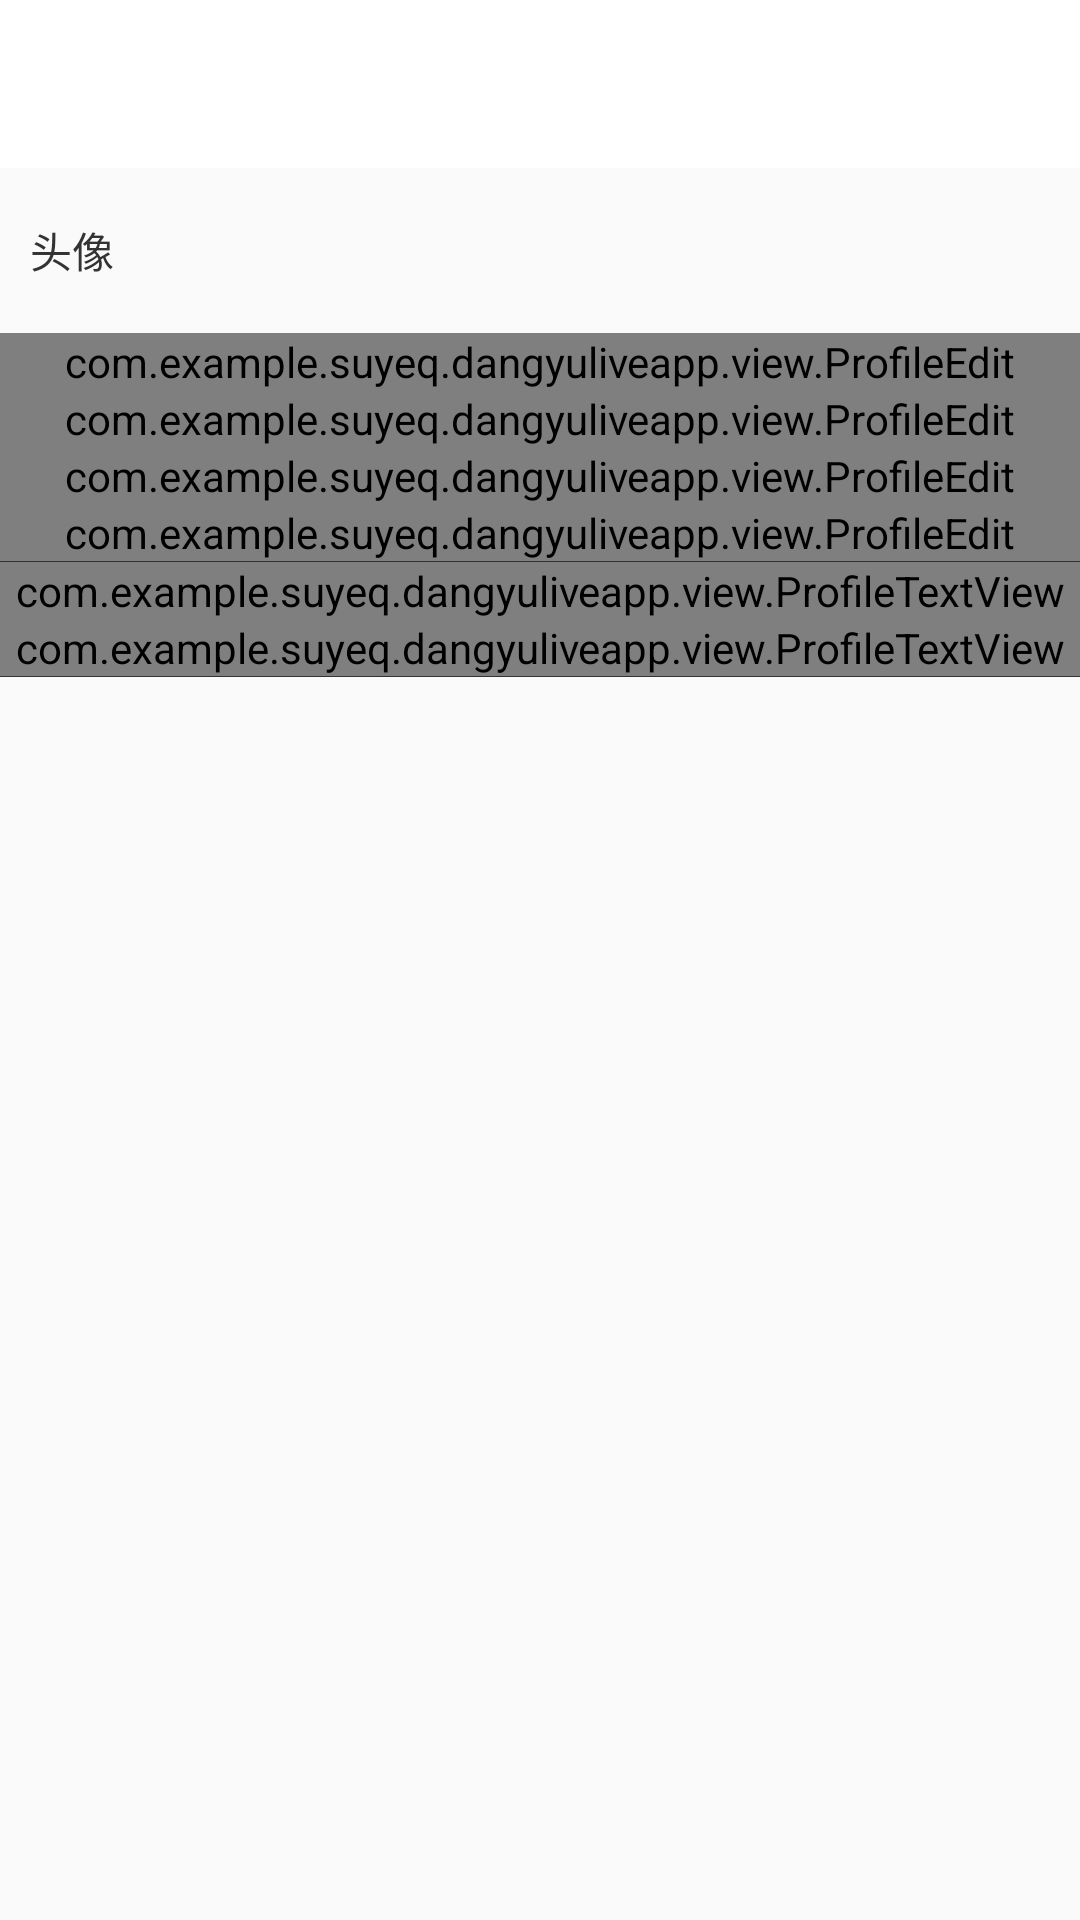

Android layout source for this screen:
<!-- AndroidManifest.xml: application theme AppTheme -->
<!-- res/layout/fragment_edit_pro_file.xml -->
<?xml version="1.0" encoding="utf-8"?>
<LinearLayout xmlns:android="http://schemas.android.com/apk/res/android"
    android:id="@+id/activity_edit_profile"
    android:layout_width="match_parent"
    android:layout_height="match_parent"
    android:orientation="vertical">

    <android.support.v7.widget.Toolbar
        android:id="@+id/title_bar"
        android:layout_width="match_parent"
        android:layout_height="?attr/actionBarSize"
        android:background="@color/white" />

    <ScrollView
        android:layout_width="match_parent"
        android:layout_height="wrap_content">

        <LinearLayout
            android:layout_width="match_parent"
            android:layout_height="wrap_content"
            android:orientation="vertical">

            <LinearLayout
                android:id="@+id/avatar"
                android:layout_width="match_parent"
                android:layout_height="wrap_content"
                android:gravity="center_vertical"
                android:minHeight="50dp"
                android:orientation="horizontal"
                android:padding="5dp">

                <ImageView
                    android:layout_width="wrap_content"
                    android:layout_height="wrap_content"
                    android:src="@drawable/ic_info_avatar" />

                <TextView
                    android:layout_width="0dp"
                    android:layout_height="wrap_content"
                    android:layout_marginLeft="5dp"
                    android:layout_weight="1"
                    android:text="头像"
                    android:textColor="#333" />

                <ImageView
                    android:id="@+id/avatar_img"
                    android:layout_width="45dp"
                    android:layout_height="45dp"
                    android:layout_marginLeft="5dp" />
            </LinearLayout>

            <com.example.suyeq.dangyuliveapp.view.ProfileEdit
                android:id="@+id/nick_name"
                android:layout_width="match_parent"
                android:layout_height="wrap_content" />

            <com.example.suyeq.dangyuliveapp.view.ProfileEdit
                android:id="@+id/gender"
                android:layout_width="match_parent"
                android:layout_height="wrap_content" />

            <com.example.suyeq.dangyuliveapp.view.ProfileEdit
                android:id="@+id/sign"
                android:layout_width="match_parent"
                android:layout_height="wrap_content" />

            

            <com.example.suyeq.dangyuliveapp.view.ProfileEdit
                android:id="@+id/location"
                android:layout_width="match_parent"
                android:layout_height="wrap_content" />

            <View
                android:layout_width="match_parent"
                android:layout_height="1px"
                android:background="#333" />

            <com.example.suyeq.dangyuliveapp.view.ProfileTextView
                android:id="@+id/id"
                android:layout_width="match_parent"
                android:layout_height="wrap_content" />

            <com.example.suyeq.dangyuliveapp.view.ProfileTextView
                android:id="@+id/level"
                android:layout_width="match_parent"
                android:layout_height="wrap_content" />

            

            

            <View
                android:layout_width="match_parent"
                android:layout_height="1px"
                android:background="#333" />

            
        </LinearLayout>
    </ScrollView>
</LinearLayout>
<!-- resources referenced by this layout -->
<resources>
  <color name="white">#FFFFFF</color>
  <style name="AppTheme" parent="Theme.AppCompat.Light.DarkActionBar">
          
          
          
          
          <item name="windowNoTitle">true</item>
      </style>
</resources>
